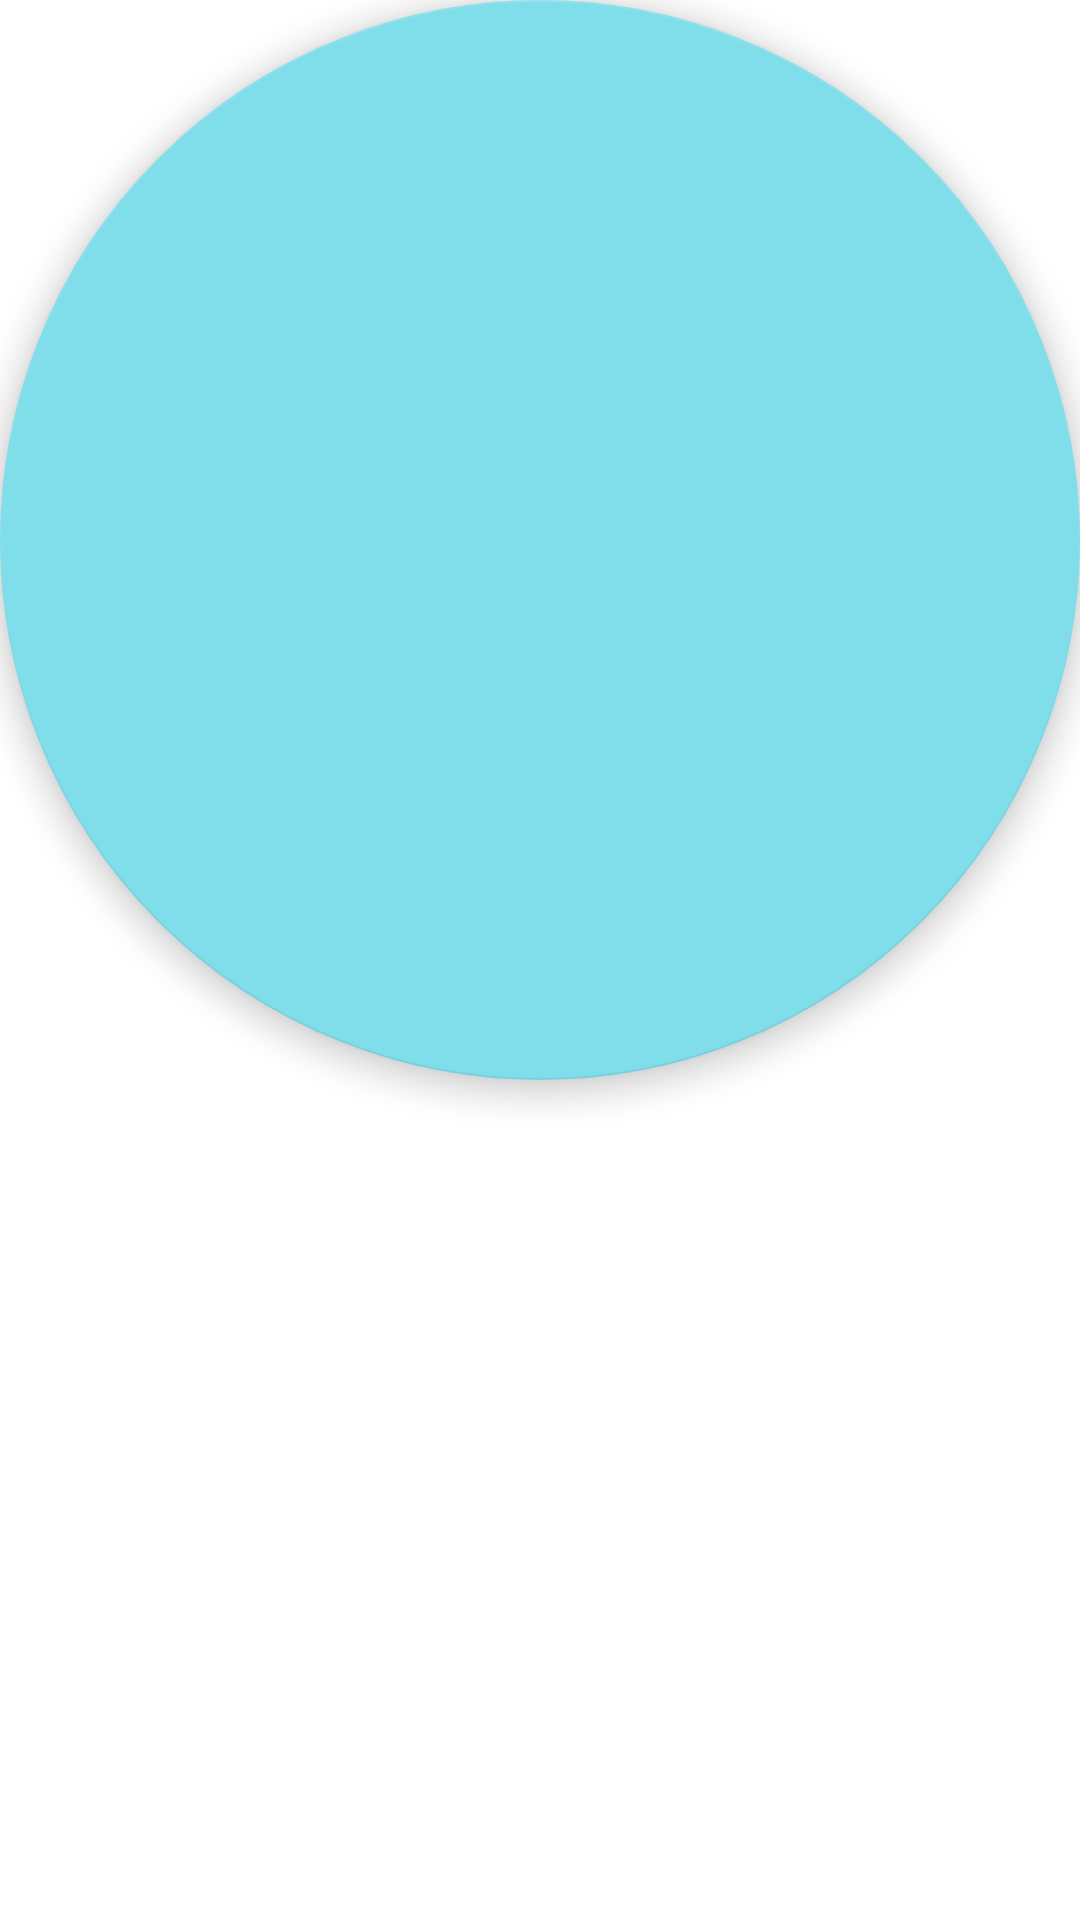

The Android layout XML behind this screen, and the referenced resources:
<!-- AndroidManifest.xml: application theme Theme.ShoppingList -->
<!-- res/layout/fab_add.xml -->
<?xml version="1.0" encoding="utf-8"?>
<com.google.android.material.floatingactionbutton.FloatingActionButton xmlns:android="http://schemas.android.com/apk/res/android"
    android:layout_width="wrap_content"
    android:layout_height="wrap_content"
    android:id="@+id/fab_add"
    android:contentDescription="@string/create_new_item"
    android:layout_gravity="bottom|end"
    android:layout_margin="16dp"
    android:src="@drawable/ic_baseline_done_24">

</com.google.android.material.floatingactionbutton.FloatingActionButton>
<!-- resources referenced by this layout -->
<resources>
  <string name="create_new_item">Add New Item</string>
  <style name="Theme.ShoppingList" parent="Theme.MaterialComponents.DayNight.DarkActionBar">
          
          <item name="colorPrimary">@color/primaryColor</item>
          <item name="colorPrimaryVariant">@color/primaryLightColor</item>
          <item name="colorOnPrimary">@color/primaryTextColor</item>
          
          <item name="colorSecondary">@color/secondaryColor</item>
          <item name="colorSecondaryVariant">@color/secondaryLightColor</item>
          <item name="colorOnSecondary">@color/secondaryTextColor</item>
          
          <item name="android:statusBarColor" tools:targetApi="l">?attr/colorPrimaryVariant</item>
          
          <item name="fontFamily">@font/montserrat_regular</item>
      </style>
  <color name="primaryColor">#ff5722</color>
  <color name="primaryLightColor">#ff8a50</color>
  <color name="primaryTextColor">#000000</color>
  <color name="secondaryColor">#80deea</color>
  <color name="secondaryLightColor">#b4ffff</color>
  <color name="secondaryTextColor">#000000</color>
</resources>
